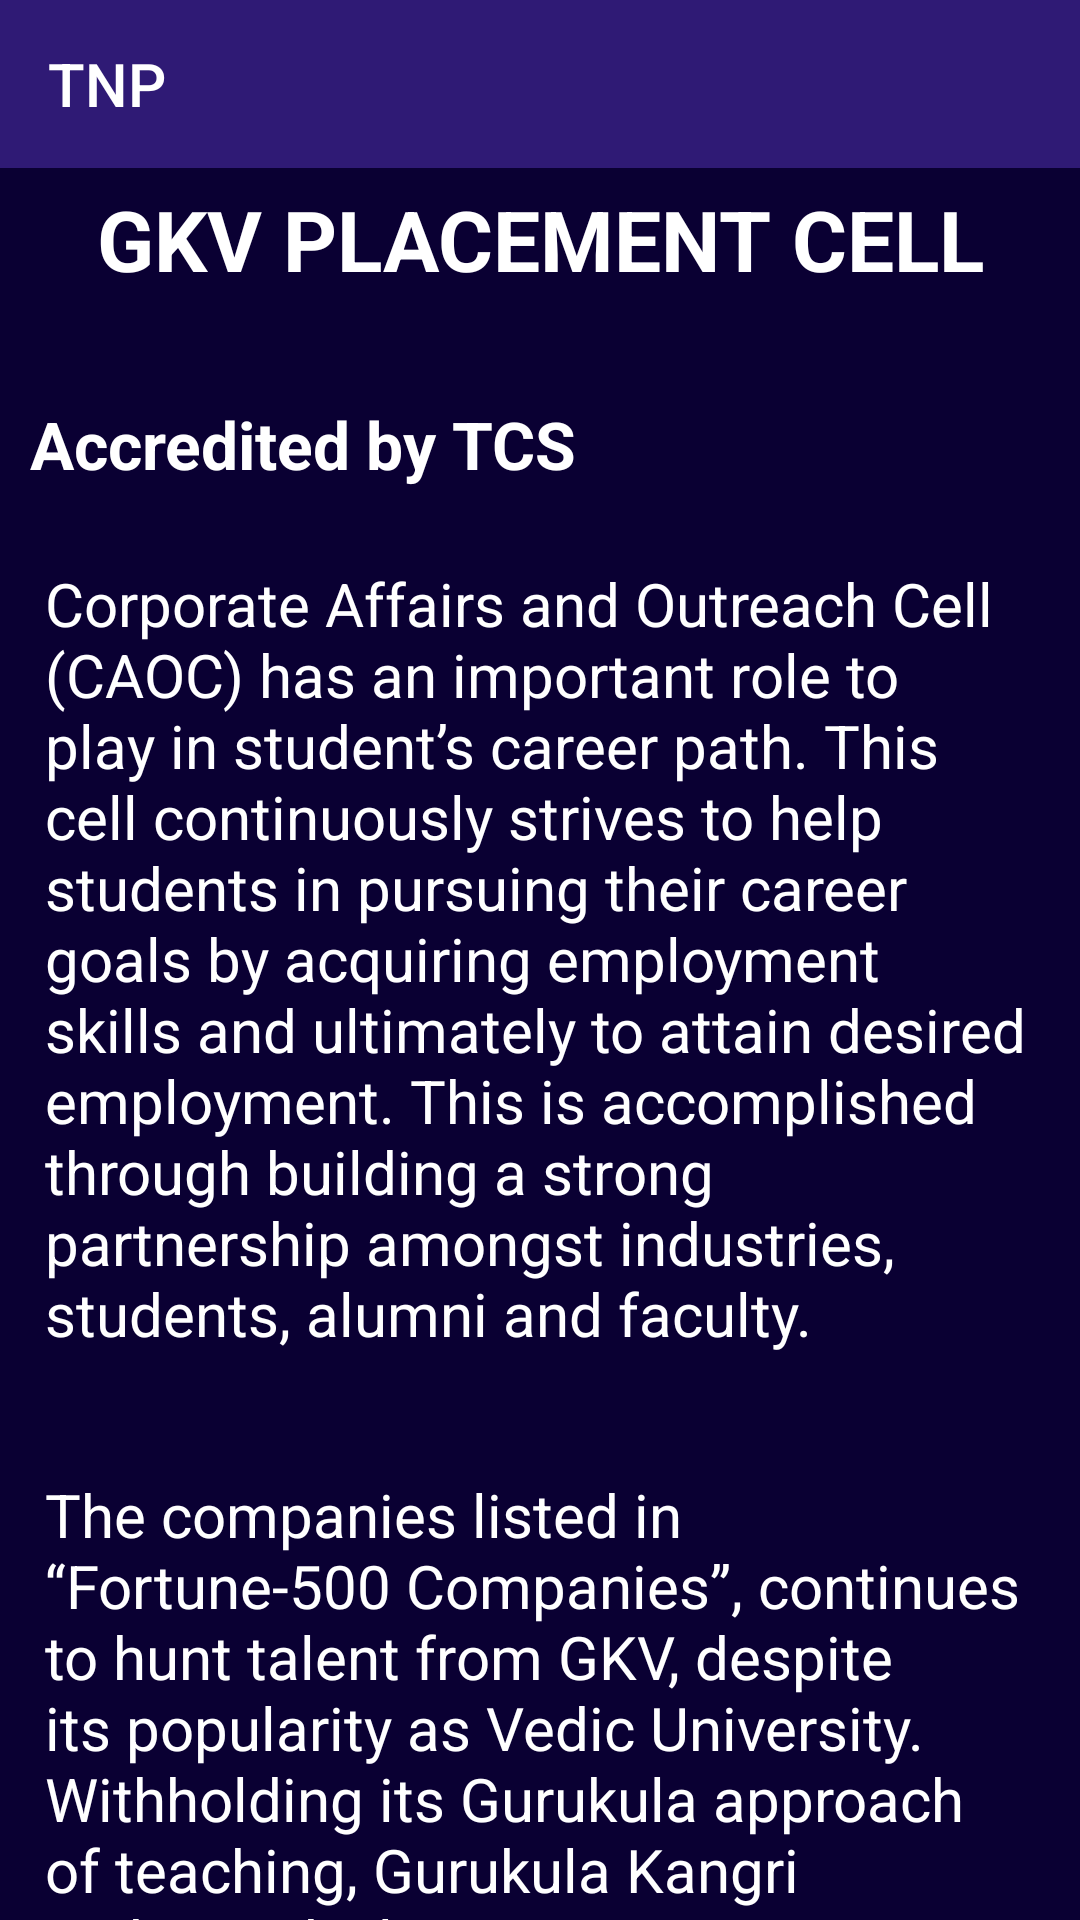

Layout XML and referenced resources for this Android screen:
<!-- AndroidManifest.xml: activity theme AboutTheme -->
<!-- res/layout/activity_tnp.xml -->
<LinearLayout xmlns:android="http://schemas.android.com/apk/res/android"
    xmlns:app="http://schemas.android.com/apk/res-auto"
    xmlns:tools="http://schemas.android.com/tools"
    android:layout_width="match_parent"
    android:layout_height="match_parent"
    android:background="@color/colorBackground"
    android:orientation="vertical"
    tools:context="com.example.android.codeathon.first_activity.tnpActivity">

    <android.support.v7.widget.Toolbar
        android:id="@+id/toolbar_about"
        android:layout_width="match_parent"
        android:layout_height="wrap_content"
        android:background="@color/bar_vcss"
        android:minHeight="?attr/actionBarSize"
        app:title="TNP"></android.support.v7.widget.Toolbar>
    
    <android.support.v4.widget.NestedScrollView
        android:layout_width="match_parent"
        android:layout_height="wrap_content">

        <LinearLayout
            android:layout_width="match_parent"
            android:layout_height="wrap_content"
            android:orientation="vertical">

            <TextView
                android:layout_width="match_parent"
                android:layout_height="wrap_content"
                android:gravity="center"
                android:padding="5dp"
                android:text="GKV PLACEMENT CELL"
                android:textSize="28sp"
                android:textStyle="bold" />
            <TextView
                android:layout_width="match_parent"
                android:layout_height="wrap_content"
                android:layout_marginTop="20dp"
                android:padding="10dp"
                android:textStyle="bold"
                android:text="Accredited by TCS"
                android:textSize="22sp" />
            <TextView
                android:layout_width="match_parent"
                android:layout_height="match_parent"
                android:padding="15dp"
                android:text="@string/placement"
                android:textAppearance="@style/TextAppearance.AppCompat.Medium"
                android:textSize="20sp" />

            <TextView
                android:layout_width="match_parent"
                android:layout_height="match_parent"
                android:padding="15dp"
                android:layout_marginTop="10dp"
                android:text="@string/placement2"
                android:textAppearance="@style/TextAppearance.AppCompat.Medium"
                android:textSize="20sp" />

            <TextView
                android:layout_width="match_parent"
                android:layout_height="wrap_content"
                android:gravity="center"
                android:padding="5dp"
                android:layout_marginTop="40dp"
                android:text="COMPANIES ASSOCIATED WITH GKV"
                android:textSize="22sp"
                 />
            <ImageView
                android:layout_width="match_parent"
                android:layout_height="500dp"
                android:scaleType="fitXY"
                android:src="@drawable/placement"
                android:padding="15dp"/>
            <TextView
                android:layout_width="match_parent"
                android:layout_height="wrap_content"
                android:gravity="center"
                android:padding="5dp"
                android:layout_marginTop="30dp"
                android:text="Placement Brochure"
                android:layout_marginBottom="10dp"
                android:textSize="22sp"
                />
            <TextView
                android:layout_width="match_parent"
                android:layout_height="wrap_content"
                android:gravity="center"
                android:padding="5dp"
                android:text="CLICK HERE TO DOWNLOAD"
                android:textSize="10sp"
                />

                <ImageView
                    android:layout_width="100dp"
                    android:layout_height="100dp"
                    android:layout_gravity="center"
                    android:scaleType="fitXY"
                    android:onClick="download_pdf"
                    android:layout_marginBottom="30dp"
                    android:src="@drawable/ic_cloud_download_black_24dp" />


        </LinearLayout>

    </android.support.v4.widget.NestedScrollView>

</LinearLayout>
<!-- resources referenced by this layout -->
<resources>
  <color name="bar_vcss">#2F1A75</color>
  <color name="colorBackground">#0A0033</color>
  <!-- drawable ic_cloud_download_black_24dp (drawable) -->
  <vector xmlns:android="http://schemas.android.com/apk/res/android"
          android:width="24dp"
          android:height="24dp"
          android:viewportWidth="24.0"
          android:viewportHeight="24.0">
      <path
          android:fillColor="#FF09891C"
          android:pathData="M19.35,10.04C18.67,6.59 15.64,4 12,4 9.11,4 6.6,5.64 5.35,8.04 2.34,8.36 0,10.91 0,14c0,3.31 2.69,6 6,6h13c2.76,0 5,-2.24 5,-5 0,-2.64 -2.05,-4.78 -4.65,-4.96zM17,13l-5,5 -5,-5h3V9h4v4h3z"/>
  </vector>
  <!-- drawable placement: png bitmap (drawable, 231035 bytes) -->
  <string name="placement">
  Corporate Affairs and Outreach Cell (CAOC) has an important role to play in student’s career path. This cell continuously
          strives to help students in pursuing their career goals by acquiring employment skills and ultimately to attain
          desired employment. This is accomplished through building a strong partnership amongst industries, students, alumni
          and faculty.
      </string>
  <string name="placement2">
          The companies listed in “Fortune-500 Companies”, continues to hunt talent from GKV, despite its popularity as
          Vedic University. Withholding its Gurukula approach of teaching, Gurukula Kangri Vishwavidyalaya is running many
          professional courses like MCA, MBA, M.Sc., B.Tech., B.Pharma., BBA etc. with different specialization in addition to
          its conventional courses. With the sincere efforts of Corporate Affairs and Outreach Cell headed by Prof. (Dr.) Pankaj
          Madan as Professor Incharge and Mr. Durgesh Gaurav as Training and Placement Officer in strong coordination and support
          of the University Administration specially Dr.Surendra Kumar – Vice Chancellor and Prof. V. K. Sharma – Registrar,cell
          continues its support to the students by providing a strong platform to start with their career and arranging worthwhile
          compensation packages.
      </string>
  <style name="AboutTheme" parent="Theme.AppCompat.Light.NoActionBar">
          
          <item name="colorPrimary">@color/bar_vcss</item>
          <item name="android:textColorPrimary">#ffffff</item>
          <item name="android:textColorSecondary">#ffffff</item>
          <item name="colorPrimaryDark">@color/dark_color</item>
          <item name="colorAccent">#ffffff</item>
          <item name="android:textColor">#ffffff</item>
      </style>
  <color name="dark_color">#0E0F44</color>
</resources>
